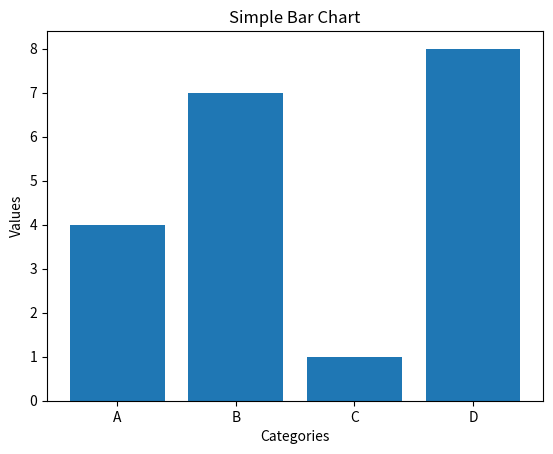

Recreate this plot in Python.
import matplotlib.pyplot as plt

# Data
# =============================================================================
# x = [10, 20, 30, 40, 50]
# y = [2.5, 3, 5, 7, 11]
# 
# # Create line plot
# plt.plot(x, y)
# plt.title("Simple Line Plot")
# plt.xlabel("X-axis- Values")
# plt.ylabel("Y-axis- Grade")
# plt.show()
# =============================================================================

# =============================================================================
# x = [1, 2, 3, 4, 5]
# y = [2, 3, 5, 7, 11]
# =============================================================================

# Create scatter plot
# =============================================================================
# plt.scatter(x, y)
# plt.title("Simple Scatter Plot")
# plt.xlabel("X-axis")
# plt.ylabel("Y-axis")
# plt.show()
# =============================================================================

categories = ['A', 'B', 'C', 'D']
values = [4, 7, 1, 8]

# Create bar chart
plt.bar(categories, values)
plt.title("Simple Bar Chart")
plt.xlabel("Categories")
plt.ylabel("Values")
plt.show()




# =============================================================================
# labels = ['A', 'B', 'C', 'D']
# sizes = [15, 30, 45, 10]
# 
# # Create pie chart
# plt.pie(sizes, labels=labels, autopct='%1.1f%%')
# plt.title("Simple Pie Chart")
# plt.show()
# =============================================================================


# =============================================================================
# data = [1, 2, 2, 3, 3, 3, 4, 4, 4, 4, 5, 5, 5, 5, 5]
# 
# # Create histogram
# plt.hist(data, bins=5)
# plt.title("Simple Histogram")
# plt.xlabel("Value")
# plt.ylabel("Frequency")
# plt.show()
# =============================================================================



